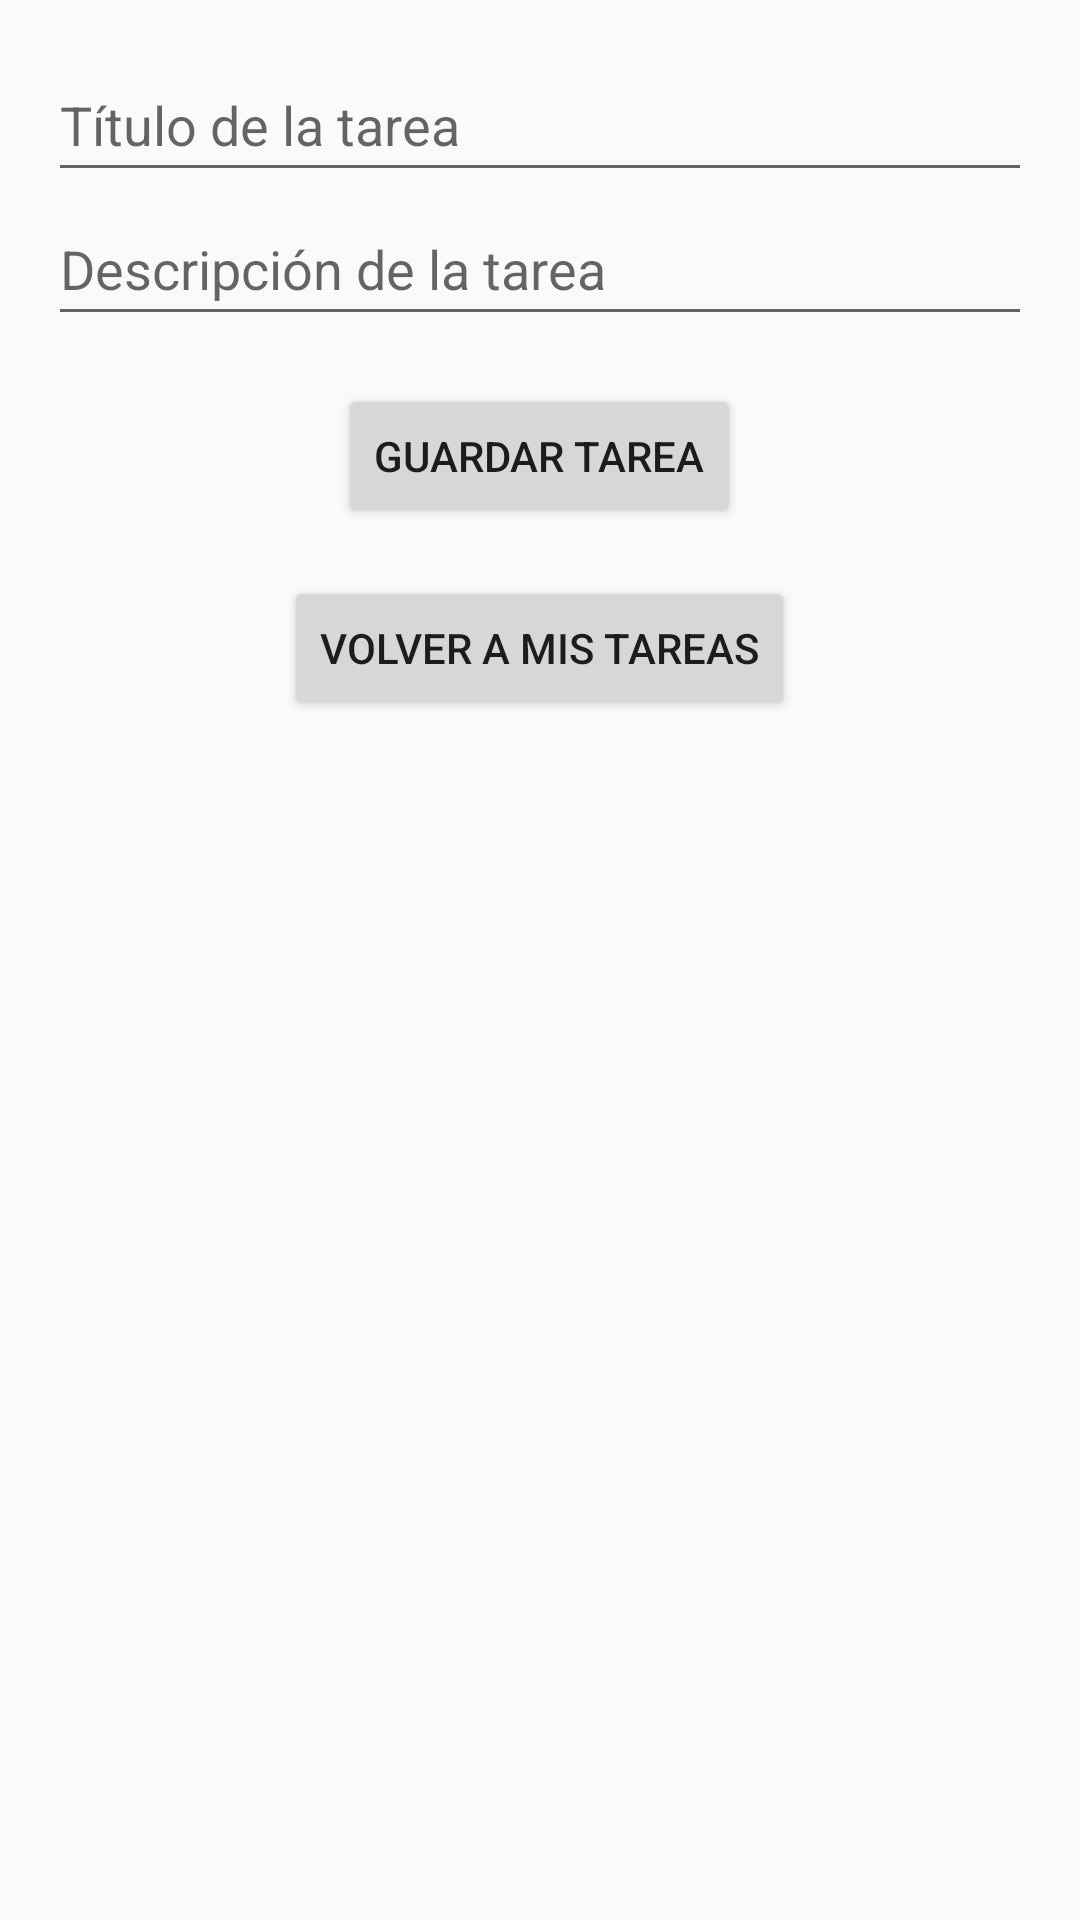

Produce the Android XML layout that renders to this screen, including the resource entries it uses.
<!-- AndroidManifest.xml: application theme Theme.AppCompat.Light.NoActionBar -->
<!-- res/layout/activity_registro_tarea.xml -->
<LinearLayout
    xmlns:android="http://schemas.android.com/apk/res/android"
    android:layout_width="match_parent"
    android:layout_height="match_parent"
    android:orientation="vertical"
    android:padding="16dp">

    <EditText
        android:id="@+id/editTextTaskTitle"
        android:layout_width="match_parent"
        android:layout_height="48dp"
        android:hint="@string/task_title_hint"
        android:inputType="text"
        android:autofillHints="name" />

    <EditText
        android:id="@+id/editTextTaskDescription"
        android:layout_width="match_parent"
        android:layout_height="48dp"
        android:hint="@string/task_description_hint"
        android:inputType="text"
        android:autofillHints="none" />

    <Button
        android:id="@+id/buttonSaveTask"
        android:layout_width="wrap_content"
        android:layout_height="wrap_content"
        android:text="@string/save_task"
        android:layout_gravity="center_horizontal"
        android:layout_marginTop="16dp" />

    <Button
        android:id="@+id/buttonBackToMisTareas"
        android:layout_width="wrap_content"
        android:layout_height="wrap_content"
        android:text="@string/back_to_tasks"
        android:layout_gravity="center_horizontal"
        android:layout_marginTop="16dp" />

</LinearLayout>
<!-- resources referenced by this layout -->
<resources>
  <string name="back_to_tasks">Volver a Mis Tareas</string>
  <string name="save_task">Guardar Tarea</string>
  <string name="task_description_hint">Descripción de la tarea</string>
  <string name="task_title_hint">Título de la tarea</string>
</resources>
